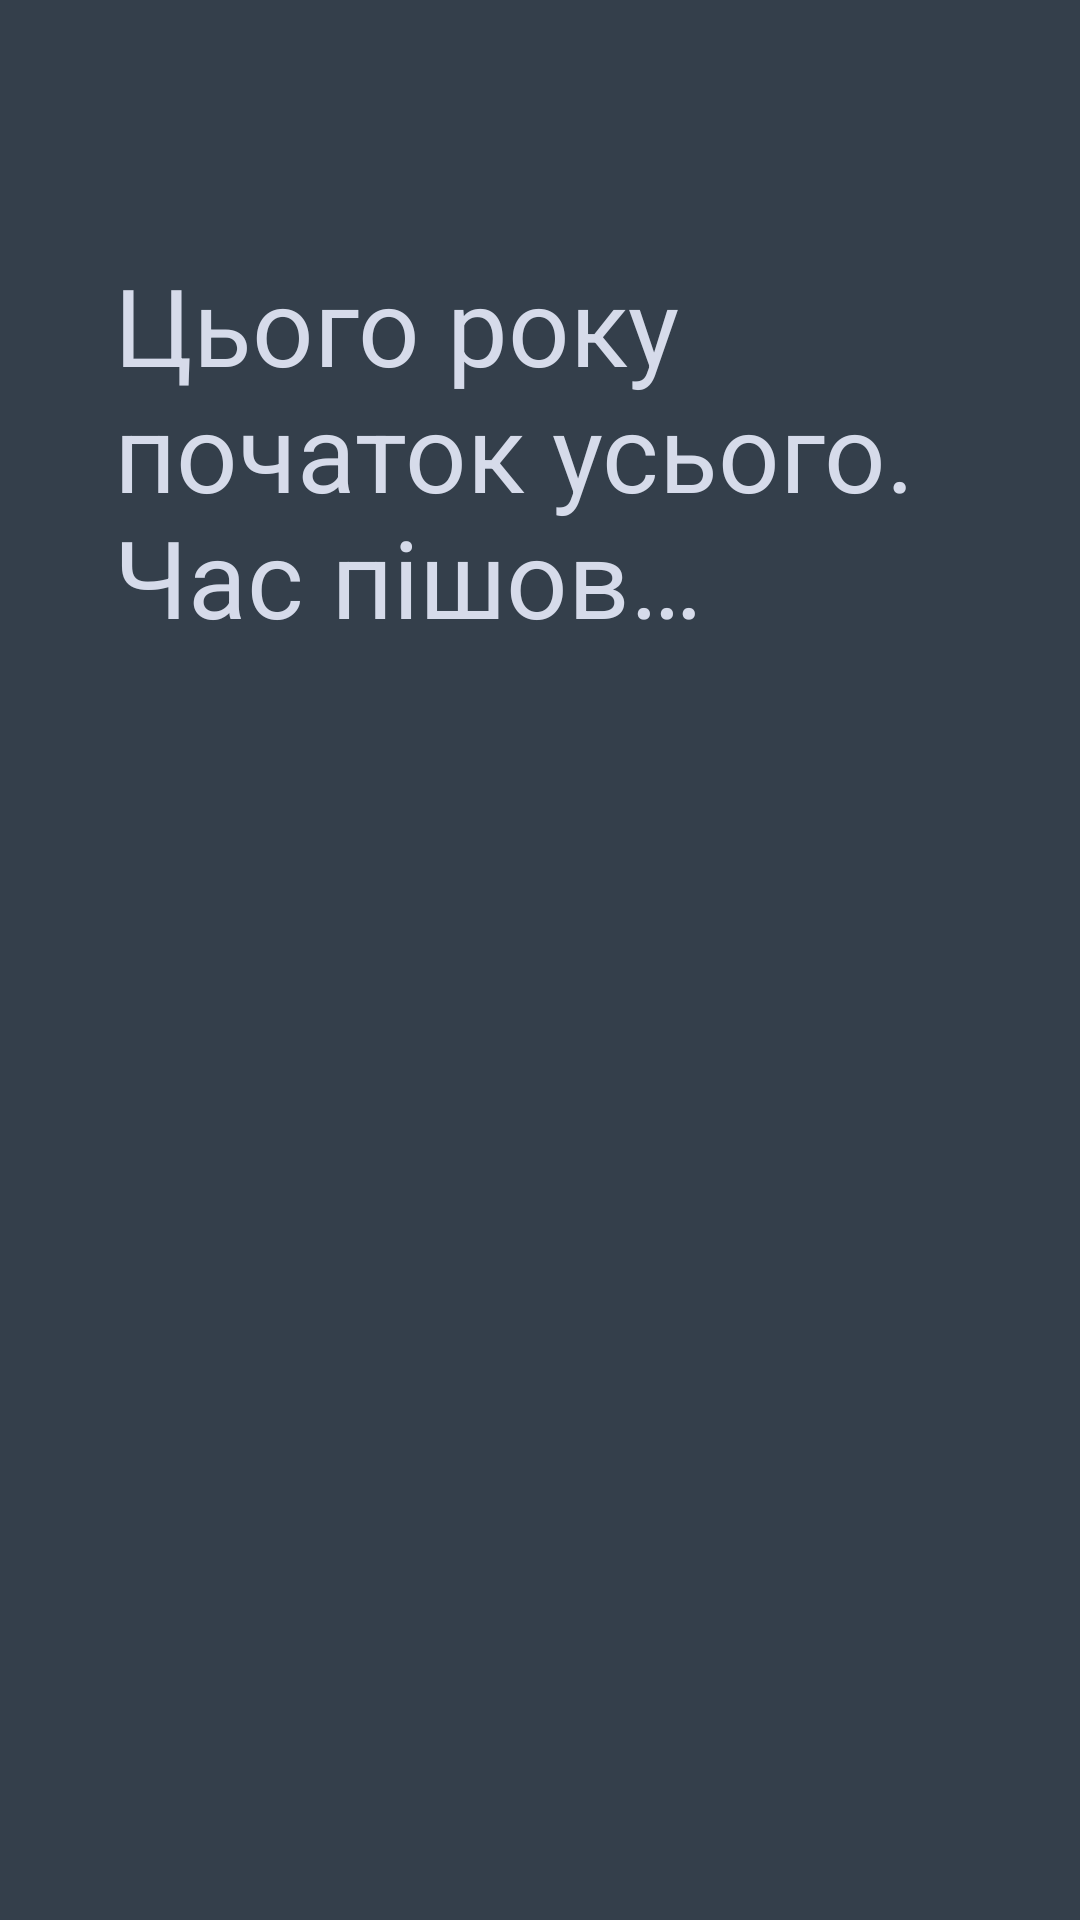

The Android layout XML behind this screen, and the referenced resources:
<!-- AndroidManifest.xml: application theme AppTheme -->
<!-- res/layout/level03.xml -->
<?xml version="1.0" encoding="utf-8"?>
<FrameLayout xmlns:android="http://schemas.android.com/apk/res/android"
    xmlns:app="http://schemas.android.com/apk/res-auto"
    xmlns:tools="http://schemas.android.com/tools"
    android:layout_width="match_parent"
    android:layout_height="match_parent"
    android:background="@android:color/transparent"
    tools:context=".levels.StartOfTimesFragment">

    
    <androidx.constraintlayout.widget.ConstraintLayout
        android:layout_width="match_parent"
        android:layout_height="match_parent"
        android:background="@android:color/transparent">

        <TextView
            android:id="@+id/text1"
            android:layout_width="284dp"
            android:layout_height="201dp"
            android:layout_marginTop="84dp"
            android:text="@string/level03TextQuestion"
            app:fontFamily="@font/fira_mono_bold"
            android:textColor="?android:textColorSecondary"
            android:textSize="36sp"
            app:layout_constraintEnd_toEndOf="parent"
            app:layout_constraintStart_toStartOf="parent"
            app:layout_constraintTop_toTopOf="parent" />
    </androidx.constraintlayout.widget.ConstraintLayout>

</FrameLayout>
<!-- resources referenced by this layout -->
<resources>
  <string name="level03TextQuestion">Цього року початок усього.\nЧас пішов…</string>
  <style name="AppTheme" parent="Theme.AppCompat.NoActionBar">
          
          <item name="android:textColorPrimary">@color/primaryDark</item>
          <item name="android:textColorSecondary">@color/secondaryDark</item>
          <item name="android:textColorTertiary">@color/lockedDark</item>
          <item name="android:colorBackground">@color/backgroundDark</item>
          <item name="android:windowFullscreen">false</item>
      </style>
  <color name="primaryDark">#8D9EDA</color>
  <color name="secondaryDark">#D6DBEA</color>
  <color name="lockedDark">#5A6978</color>
  <color name="backgroundDark">#343F4B</color>
</resources>
